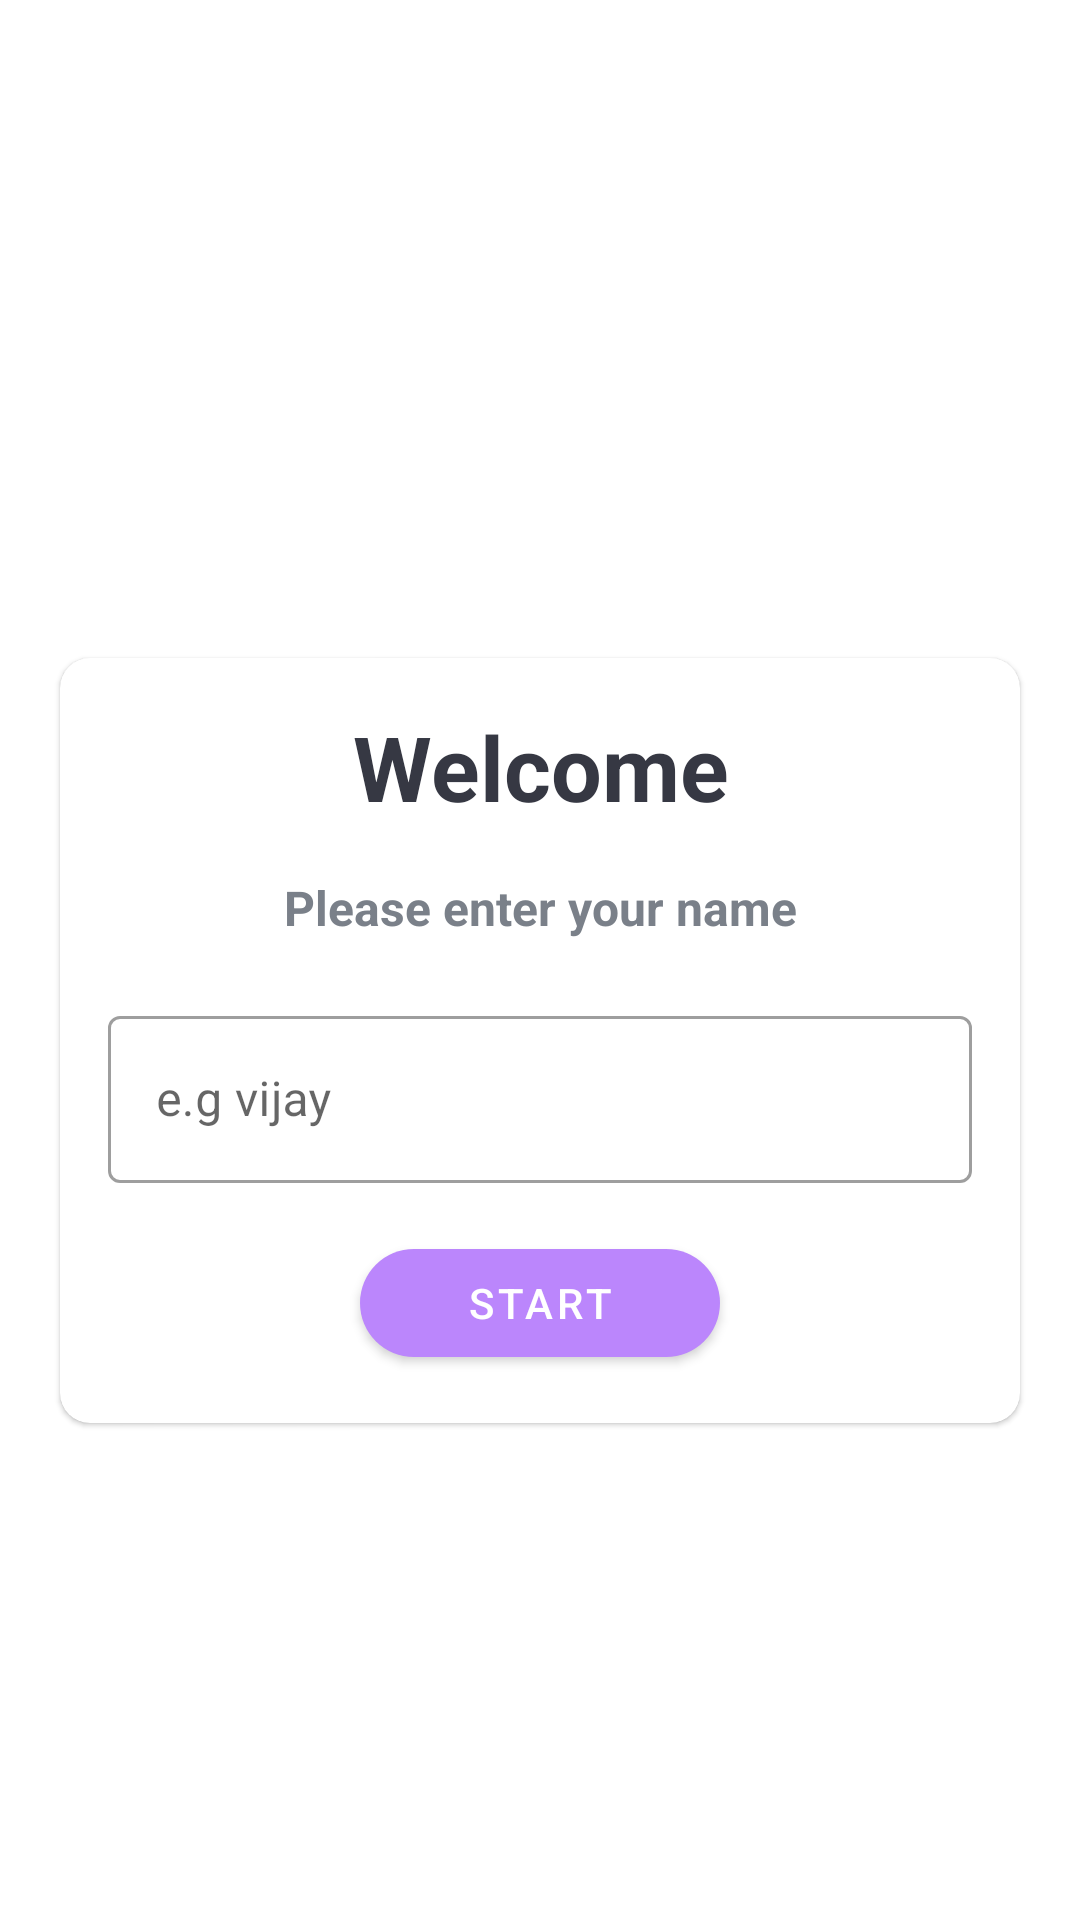

Here is an Android app screen rendered from its layout file. Give the layout XML and the strings, colors and styles it references.
<!-- AndroidManifest.xml: application theme Theme.QuizApp -->
<!-- res/layout/activity_main.xml -->
<?xml version="1.0" encoding="utf-8"?>
<LinearLayout xmlns:android="http://schemas.android.com/apk/res/android"
    xmlns:app="http://schemas.android.com/apk/res-auto"
    xmlns:tools="http://schemas.android.com/tools"
    android:layout_width="match_parent"
    android:orientation="vertical"
    android:background="@drawable/ic_bg"
    android:gravity="center"
    android:layout_height="match_parent"
    tools:context=".MainActivity">

    <TextView
        android:layout_width="match_parent"
        android:layout_height="wrap_content"
        android:text="Quiz App"
        android:layout_marginBottom="20dp"
        android:textSize="25sp"
        android:gravity="center"
        android:textColor="@color/white"
        android:textStyle="bold"
        />
   <com.google.android.material.card.MaterialCardView
       android:layout_width="match_parent"
       android:layout_height="wrap_content"
       android:background="@color/white"
       android:layout_marginStart="20dp"
       app:cardCornerRadius="10dp"
       android:layout_marginEnd="20dp"
       >
       <LinearLayout
           android:layout_width="match_parent"
           android:layout_height="wrap_content"
           android:orientation="vertical"
           android:layout_margin="16dp"
           >
           <TextView
               android:layout_width="match_parent"
               android:layout_height="wrap_content"
               android:text="Welcome"
               android:textSize="30sp"
               android:gravity="center"
               android:textColor="#363843"
               android:textStyle="bold"
               />
           <TextView
               android:layout_width="match_parent"
               android:layout_height="wrap_content"
               android:layout_marginTop="16dp"
               android:text="Please enter your name"
               android:textSize="16sp"
               android:gravity="center"
               android:textColor="#7A8089"
               android:textStyle="bold"
               />
           <com.google.android.material.textfield.TextInputLayout
               android:layout_width="match_parent"
               android:layout_height="wrap_content"
               android:layout_marginTop="20dp"
               style="@style/Widget.MaterialComponents.TextInputLayout.OutlinedBox"

               >

               <androidx.appcompat.widget.AppCompatEditText
                   android:id="@+id/textName"

                   android:layout_width="match_parent"
                   android:layout_height="wrap_content"

                   android:textColor="#363A43"
                   android:hint="@string/e_g_vijay"
                   android:inputType="textCapWords"
                   />
           </com.google.android.material.textfield.TextInputLayout>

           <com.google.android.material.button.MaterialButton
               android:id="@+id/btnStart"
               android:layout_width="120dp"
               android:layout_height="wrap_content"
               android:layout_marginTop="16dp"
               android:gravity="center"
               android:text="START"
               android:layout_gravity="center"
               android:textColor="@color/white"

               app:cornerRadius="20dp" />
       </LinearLayout>

   </com.google.android.material.card.MaterialCardView>

</LinearLayout>
<!-- resources referenced by this layout -->
<resources>
  <string name="e_g_vijay">e.g vijay</string>
  <style name="Theme.QuizApp" parent="Theme.MaterialComponents.DayNight.NoActionBar">
          
          <item name="colorPrimary">@color/purple_200</item>
          <item name="colorPrimaryVariant">@color/purple_700</item>
          <item name="colorOnPrimary">@color/white</item>
          
          <item name="colorSecondary">@color/teal_200</item>
          <item name="colorSecondaryVariant">@color/teal_700</item>
          <item name="colorOnSecondary">@color/black</item>
          
          <item name="android:windowFullscreen">true</item>
          <item name="android:statusBarColor">?attr/colorPrimaryVariant</item>
          
      </style>
  <!-- not gathered from this repository: default colours our renderer supplied (Android Studio template values) -->
  <color name="purple_200">#FFBB86FC</color>
  <color name="purple_700">#FF3700B3</color>
  <color name="teal_200">#FF03DAC5</color>
  <color name="teal_700">#FF018786</color>
  <color name="black">#FF000000</color>
  <color name="white">#FFFFFFFF</color>
</resources>
